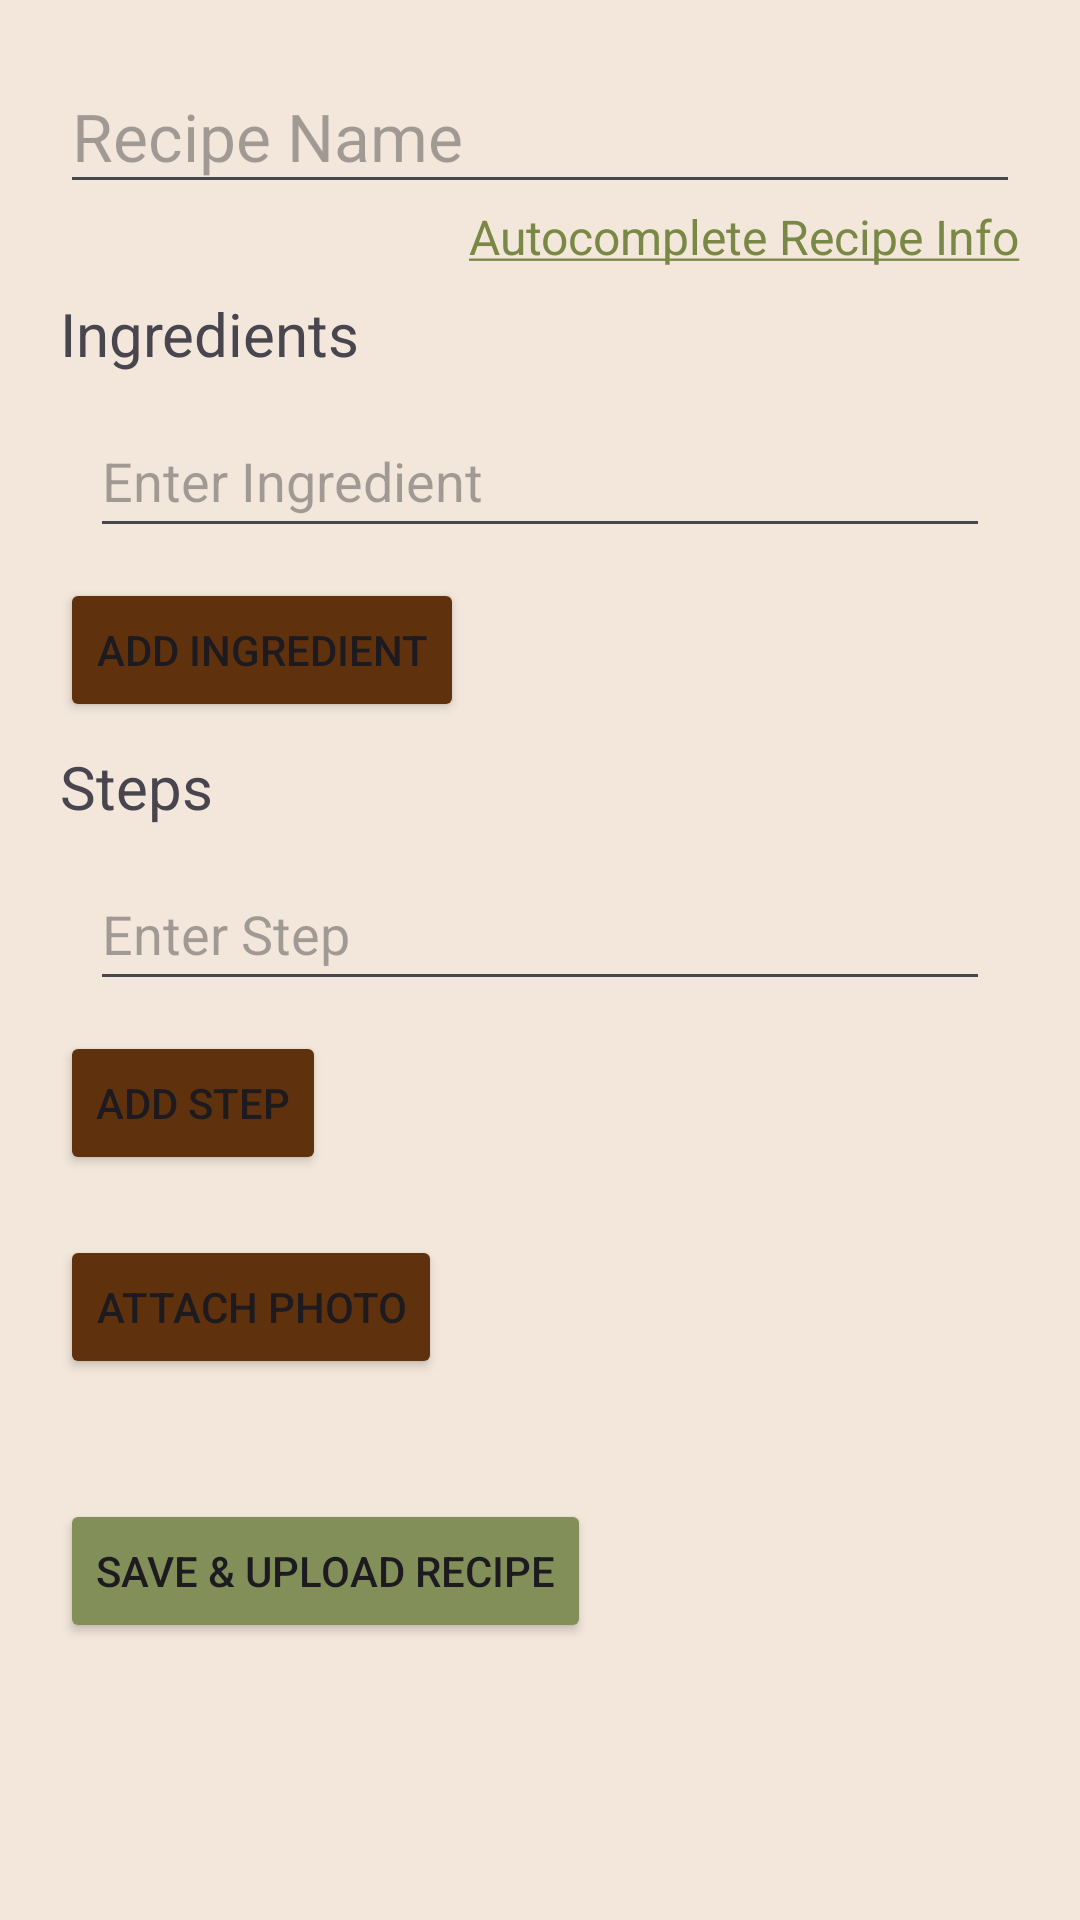

This screen was rendered from an Android layout file. Write that file and the resources it references.
<!-- AndroidManifest.xml: application theme Theme.Cookbook -->
<!-- res/layout/fragment_new.xml -->
<?xml version="1.0" encoding="utf-8"?>
<ScrollView xmlns:android="http://schemas.android.com/apk/res/android"
    android:layout_width="match_parent"
    android:layout_height="match_parent"
    android:background="#F3E7DB"
    android:padding="20dp">

    <LinearLayout
        android:id="@+id/mainLayout"
        android:layout_width="match_parent"
        android:layout_height="wrap_content"
        android:orientation="vertical">

        <EditText
            android:id="@+id/recipeInputNameText"
            android:layout_width="match_parent"
            android:layout_height="48sp"
            android:textSize="22sp"
            android:hint="@string/recipe_name" />

        <TextView
            android:id="@+id/searchRecipeText"
            android:layout_width="wrap_content"
            android:layout_height="wrap_content"
            android:text="@string/autocomplete_recipe_info"
            android:textColor="#798945"
            android:textSize="16sp"
            android:layout_gravity="end"/>

        <TextView
            android:layout_width="match_parent"
            android:layout_height="wrap_content"
            android:text="@string/ingredients"
            android:textSize="20sp"
            android:paddingTop="8dp" />

        <LinearLayout
            android:id="@+id/ingredientsLayout"
            android:layout_width="match_parent"
            android:layout_height="wrap_content"
            android:padding="10dp"
            android:orientation="vertical" >

            <EditText
                android:id="@+id/firstIngredientText"
                android:layout_width="match_parent"
                android:layout_height="48sp"
                android:hint="@string/enter_ingredient"
                android:ems="10"
                android:inputType="text" />
        </LinearLayout>

        <Button
            android:id="@+id/addIngredientButton"
            android:layout_width="wrap_content"
            android:layout_height="wrap_content"
            android:backgroundTint="#60310D"
            android:text="@string/add_ingredient" />

        <TextView
            android:layout_width="match_parent"
            android:layout_height="wrap_content"
            android:text="@string/steps"
            android:textSize="20sp"
            android:paddingTop="8dp" />

        <LinearLayout
            android:id="@+id/stepsLayout"
            android:layout_width="match_parent"
            android:layout_height="wrap_content"
            android:padding="10dp"
            android:orientation="vertical" >

            <EditText
                android:id="@+id/firstStepText"
                android:layout_width="match_parent"
                android:layout_height="48sp"
                android:ems="10"
                android:inputType="text"
                android:hint="@string/enter_step" />
        </LinearLayout>

        <Button
            android:id="@+id/addStepButton"
            android:layout_width="wrap_content"
            android:layout_height="wrap_content"
            android:backgroundTint="#60310D"
            android:text="@string/add_step" />

        <Button
            android:id="@+id/uploadPhotoButton"
            android:layout_width="wrap_content"
            android:layout_height="wrap_content"
            android:layout_marginTop="20dp"
            android:backgroundTint="#60310D"
            android:text="@string/attach_photo" />

        <Button
            android:layout_marginTop="40dp"
            android:id="@+id/saveButton"
            android:layout_width="wrap_content"
            android:layout_height="wrap_content"
            android:backgroundTint="#838F59"
            android:text="@string/save_amp_upload_recipe"/>

    </LinearLayout>
</ScrollView>
<!-- resources referenced by this layout -->
<resources>
  <string name="add_ingredient">Add Ingredient</string>
  <string name="add_step">Add Step</string>
  <string name="attach_photo">Attach Photo</string>
  <string name="autocomplete_recipe_info"><u>Autocomplete Recipe Info</u></string>
  <string name="enter_ingredient">Enter Ingredient</string>
  <string name="enter_step">Enter Step</string>
  <string name="ingredients">Ingredients</string>
  <string name="recipe_name">Recipe Name</string>
  <string name="save_amp_upload_recipe">Save &amp; Upload Recipe</string>
  <string name="steps">Steps</string>
  <style name="Theme.Cookbook" parent="Base.Theme.Cookbook" />
  <style name="Base.Theme.Cookbook" parent="Theme.Material3.DayNight.NoActionBar">
          
          
      </style>
</resources>
